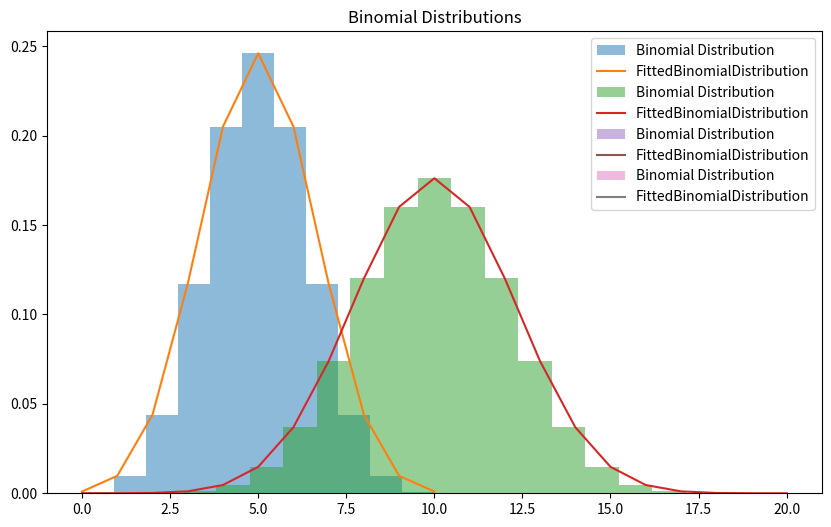

Source code (Python):
import matplotlib.pyplot as plt
import numpy as np
from scipy import stats

def compute_mean_variance(n, p):
  mean = n * p
  variance = n * p * (1 - p)
  return mean, variance

def fit_binomial_distribution(mean, variance):
  n = mean**2 / variance
  p = mean / n
  x = np.arange(int(n) + 1)
  y = stats.binom.pmf(x, n, p)
  plt.hist(x,
           bins=int(n + 1),
           weights=y,
           alpha=0.5,
           label="Binomial Distribution")
  plt.plot(x, y, label="FittedBinomialDistribution")
  plt.legend()
  return n, p

plt.figure(figsize=(10, 6))
plt.title("Binomial Distributions")
mean, variance = compute_mean_variance(10, 0.5)
fit_binomial_distribution(mean, variance)
mean, variance = compute_mean_variance(20, 0.5)
fit_binomial_distribution(mean, variance)
mean, variance = compute_mean_variance(10, 0.8)
fit_binomial_distribution(mean, variance)
mean, variance = compute_mean_variance(20, 0.8)
fit_binomial_distribution(mean, variance)
plt.show()
